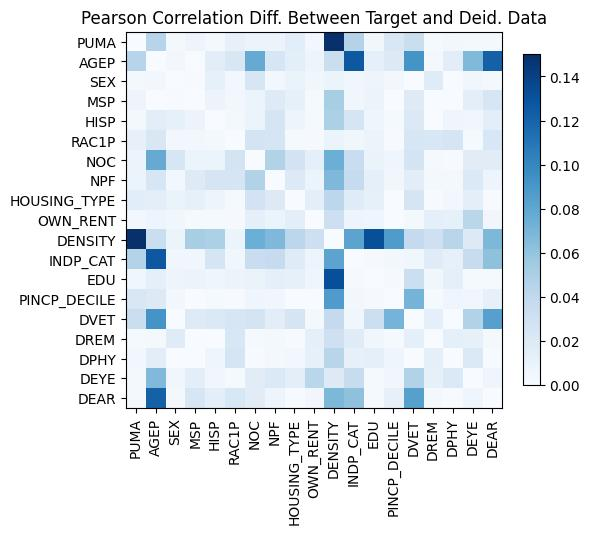

Data behind this chart, as committed beside it:
, PUMA, AGEP, SEX, MSP, HISP, RAC1P, NOC, NPF, HOUSING_TYPE, OWN_RENT, DENSITY, INDP_CAT, EDU, PINCP_DECILE, DVET, DREM, DPHY, DEYE, DEAR
PUMA, 2.3314683517128287e-15, 0.04429, 0.003234, 0.007178, 0.003509, -0.01223, -0.008833, -0.008837, 0.01583, -0.004048, 0.369, -0.04597, 0.005474, -0.02275, -0.03317, 0.001963, 0.00454, -0.002791, 0.002401
AGEP, 0.04429, -5.551115123125783e-16, 0.004131, 0.0003407, 0.01576, 0.02261, 0.07691, 0.02392, 0.0148, 0.007552, -0.03335, 0.127, -0.01378, -0.01885, -0.09207, 0.003148, 0.01574, 0.06681, 0.1216
SEX, 0.003234, 0.004131, 0.0, 0.0006442, -0.01282, -0.004677, -0.02378, 0.003933, 0.009793, -0.005835, -0.009093, -0.005346, -0.0071, 0.003516, -0.0003355, -0.01762, 8.586453596986284e-05, -0.004976, -0.002699
MSP, 0.007178, 0.0003407, 0.0006442, 0.0, -0.008426, 0.003889, 0.009353, 0.01856, -0.01287, 0.002081, -0.0511, -0.004916, -0.008188, -0.0003655, 0.01861, 0.0001194, 0.0005021, 0.01482, -0.02413
HISP, 0.003509, 0.01576, -0.01282, -0.008426, 3.6637359812630166e-15, 0.002527, 0.008076, -0.02572, 0.007265, -0.00217, 0.04953, -0.02476, 0.006026, -0.001892, 0.02101, -0.0002297, -0.006444, -0.004957, -0.01473
RAC1P, -0.01223, 0.02261, -0.004677, 0.003889, 0.002527, 0.0, 0.02617, 0.02507, 0.001882, -0.00121, 0.008836, 0.005405, 0.008878, 0.0007205, 0.02421, -0.02327, -0.02473, -0.002056, -0.02291
NOC, -0.008833, 0.07691, -0.02378, 0.009353, 0.008076, 0.02617, 0.0, -0.0472, 0.02698, -0.01303, 0.0745, -0.03419, 0.00992, 0.005959, 0.02656, 0.001971, -0.0008815, -0.01647, -0.01689
NPF, -0.008837, 0.02392, 0.003933, 0.01856, -0.02572, 0.02507, -0.0472, 0.0, 0.01876, -0.007916, 0.06762, -0.03745, 0.01395, 0.004751, 0.01578, 0.003282, 0.002555, -0.02081, -0.007403
HOUSING_TYPE, 0.01583, 0.0148, 0.009793, -0.01287, 0.007265, 0.001882, 0.02698, 0.01876, -1.9984014443252818e-15, 0.01517, -0.04213, -0.0181, -0.01252, -0.000237, 0.0251, -0.0009406, -0.00424, -0.0143, -0.000961
OWN_RENT, -0.004048, 0.007552, -0.005835, 0.002081, -0.00217, -0.00121, -0.01303, -0.007916, 0.01517, 7.771561172376096e-16, 0.03207, 0.007495, 0.006847, 2.0229750831761428e-05, -0.002856, 0.01373, 0.01259, 0.04336, -0.005115
DENSITY, 0.369, -0.03335, -0.009093, -0.0511, 0.04953, 0.008836, 0.0745, 0.06762, -0.04213, 0.03207, -3.1086244689504383e-15, -0.08184, -0.132, -0.08726, 0.03784, -0.03098, -0.04345, -0.01901, -0.06836
INDP_CAT, -0.04597, 0.127, -0.005346, -0.004916, -0.02476, 0.005405, -0.03419, -0.03745, -0.0181, 0.007495, -0.08184, -4.440892098500626e-16, 0.00127, -0.004242, -0.005818, -0.01816, -0.01201, -0.03624, -0.06198
EDU, 0.005474, -0.01378, -0.0071, -0.008188, 0.006026, 0.008878, 0.00992, 0.01395, -0.01252, 0.006847, -0.132, 0.00127, 1.2212453270876722e-15, -0.001255, -0.03232, -0.005626, -0.01333, -0.001917, -0.001841
PINCP_DECILE, -0.02275, -0.01885, 0.003516, -0.0003655, -0.001892, 0.0007205, 0.005959, 0.004751, -0.000237, 2.0229750831761428e-05, -0.08726, -0.004242, -0.001255, 0.0, -0.07112, -0.002005, -0.006417, -0.005214, 0.01223
DVET, -0.03317, -0.09207, -0.0003355, 0.01861, 0.02101, 0.02421, 0.02656, 0.01578, 0.0251, -0.002856, 0.03784, -0.005818, -0.03232, -0.07112, 6.661338147750939e-16, -0.01369, 0.0004054, 0.04735, 0.08421
DREM, 0.001963, 0.003148, -0.01762, 0.0001194, -0.0002297, -0.02327, 0.001971, 0.003282, -0.0009406, 0.01373, -0.03098, -0.01816, -0.005626, -0.002005, -0.01369, -2.1094237467877974e-15, -0.01334, 0.01248, -0.002651
DPHY, 0.00454, 0.01574, 8.586453596986284e-05, 0.0005021, -0.006444, -0.02473, -0.0008815, 0.002555, -0.00424, 0.01259, -0.04345, -0.01201, -0.01333, -0.006417, 0.0004054, -0.01334, 1.7763568394002505e-15, 0.0206, 0.001007
DEYE, -0.002791, 0.06681, -0.004976, 0.01482, -0.004957, -0.002056, -0.01647, -0.02081, -0.0143, 0.04336, -0.01901, -0.03624, -0.001917, -0.005214, 0.04735, 0.01248, 0.0206, 2.55351295663786e-15, 0.006675
DEAR, 0.002401, 0.1216, -0.002699, -0.02413, -0.01473, -0.02291, -0.01689, -0.007403, -0.000961, -0.005115, -0.06836, -0.06198, -0.001841, 0.01223, 0.08421, -0.002651, 0.001007, 0.006675, 0.0
